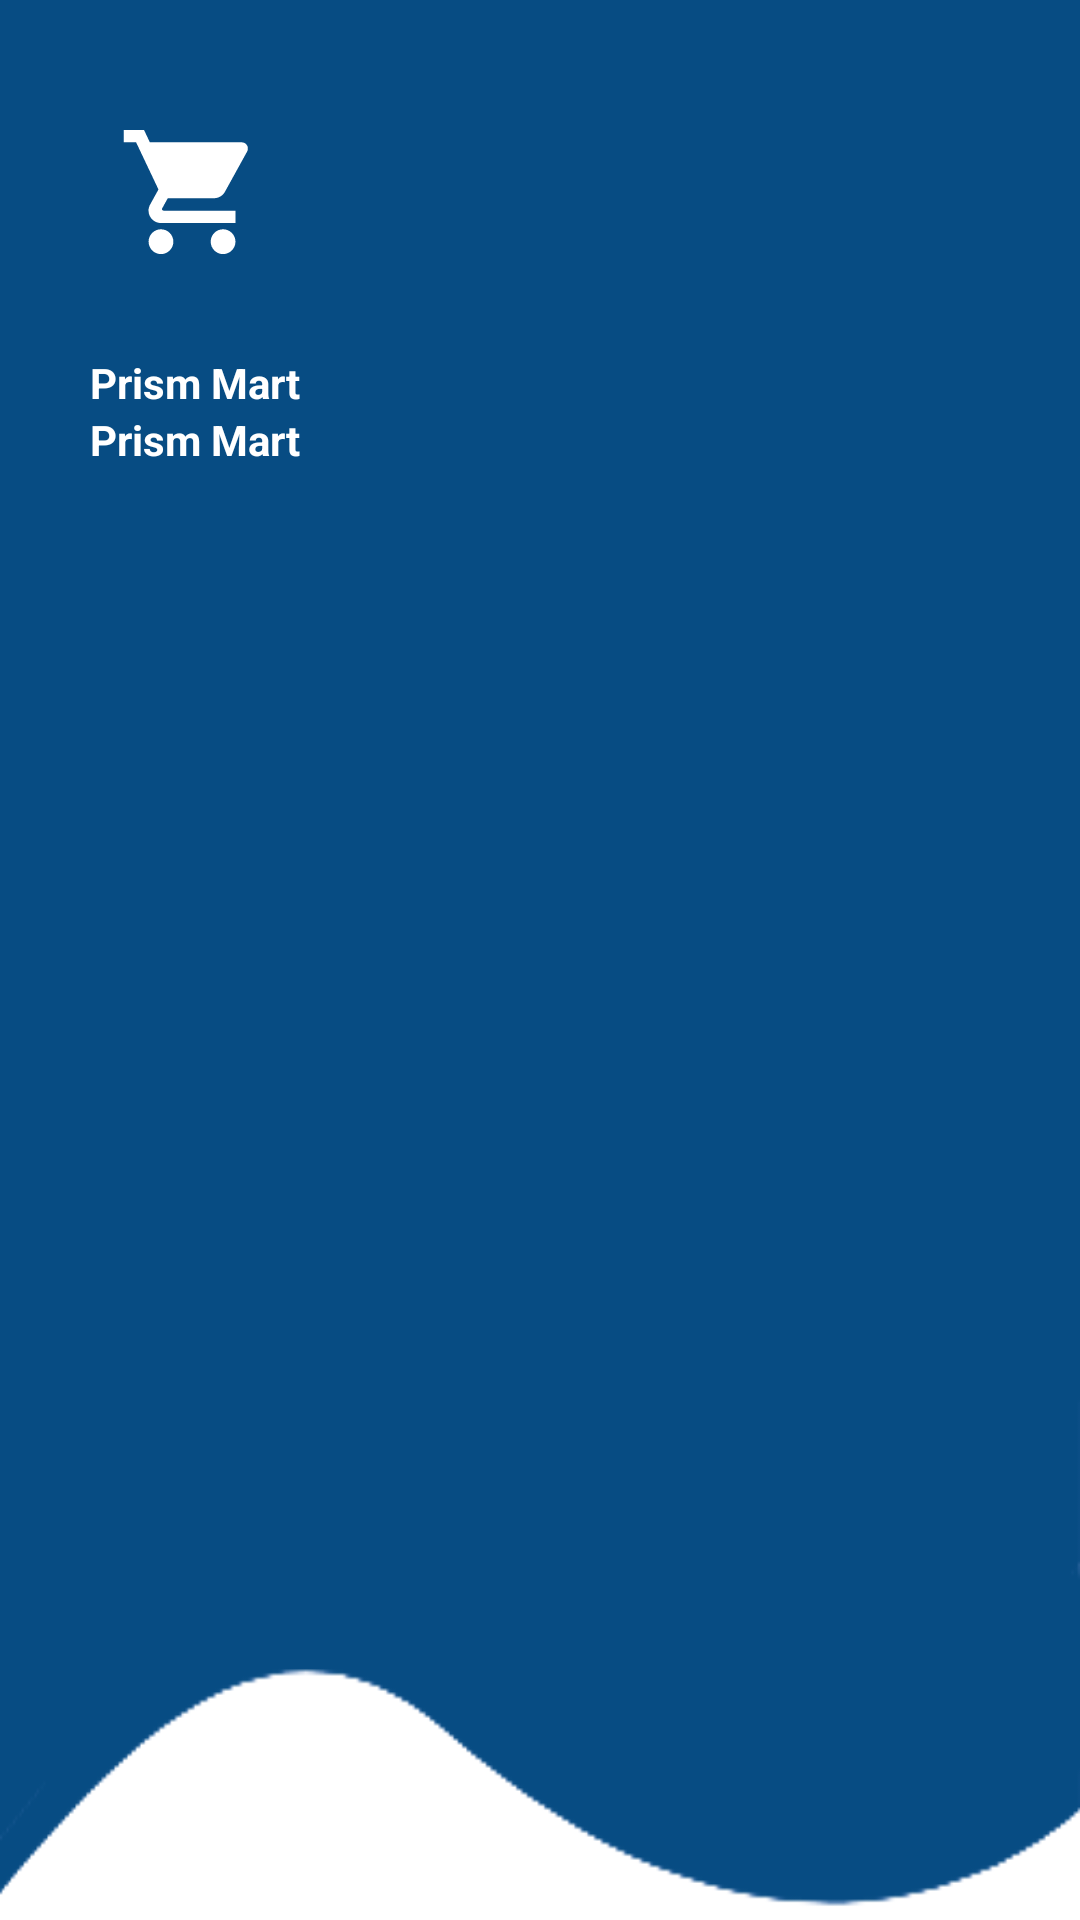

This screen was rendered from an Android layout file. Write that file and the resources it references.
<!-- AndroidManifest.xml: application theme Theme.PrismMart -->
<!-- res/layout/home_page_navigation_drawer_head.xml -->
<?xml version="1.0" encoding="utf-8"?>
<LinearLayout xmlns:android="http://schemas.android.com/apk/res/android"
    android:layout_width="match_parent"
    android:layout_height="194dp"
    android:background="@drawable/nav_head"
    android:gravity="start"
    android:orientation="vertical"
    android:padding="10dp"
    android:theme="@style/Base.Theme.PrismMart">

    <ImageView
        android:layout_width="wrap_content"
        android:layout_height="wrap_content"
        android:src="@drawable/logo_round" />

    <TextView
        android:id="@+id/nav_account_name"
        android:layout_width="wrap_content"
        android:layout_height="wrap_content"
        android:layout_marginLeft="20dp"
        android:text="Prism Mart"
        android:textColor="@color/white"
        android:textStyle="bold" />

    <TextView
        android:id="@+id/nav_account_type"
        android:layout_width="wrap_content"
        android:layout_height="wrap_content"
        android:layout_marginLeft="20dp"
        android:text="Prism Mart"
        android:textColor="@color/white"
        android:textStyle="bold" />


</LinearLayout>
<!-- resources referenced by this layout -->
<resources>
  <color name="white">#FFFFFFFF</color>
  <!-- drawable logo_round (drawable) -->
  <vector xmlns:android="http://schemas.android.com/apk/res/android"
      android:width="108dp"
      android:height="108dp"
      android:viewportWidth="24"
      android:viewportHeight="24"
      android:tint="#FFFFFF">
    <group android:scaleX="0.46"
        android:scaleY="0.46"
        android:translateX="6.48"
        android:translateY="6.48">
        <path android:fillColor="@android:color/white" android:pathData="M7,18c-1.1,0 -1.99,0.9 -1.99,2S5.9,22 7,22s2,-0.9 2,-2 -0.9,-2 -2,-2zM1,2v2h2l3.6,7.59 -1.35,2.45c-0.16,0.28 -0.25,0.61 -0.25,0.96 0,1.1 0.9,2 2,2h12v-2L7.42,15c-0.14,0 -0.25,-0.11 -0.25,-0.25l0.03,-0.12 0.9,-1.63h7.45c0.75,0 1.41,-0.41 1.75,-1.03l3.58,-6.49c0.08,-0.14 0.12,-0.31 0.12,-0.48 0,-0.55 -0.45,-1 -1,-1L5.21,4l-0.94,-2L1,2zM17,18c-1.1,0 -1.99,0.9 -1.99,2s0.89,2 1.99,2 2,-0.9 2,-2 -0.9,-2 -2,-2z"/>
    </group>
  </vector>
  <!-- drawable nav_head: png bitmap (drawable, 6253 bytes) -->
  <style name="Base.Theme.PrismMart" parent="Theme.Material3.DayNight.NoActionBar">
          
          
          <item name="android:windowBackground">@color/AppTheme</item>
          <item name="android:statusBarColor">@color/AppTheme</item>
          <item name="android:windowSplashScreenIconBackgroundColor" tools:targetApi="s">
              @color/AppTheme
          </item>
      </style>
  <style name="Theme.PrismMart" parent="Base.Theme.PrismMart" />
  <color name="AppTheme">#074C83</color>
</resources>
